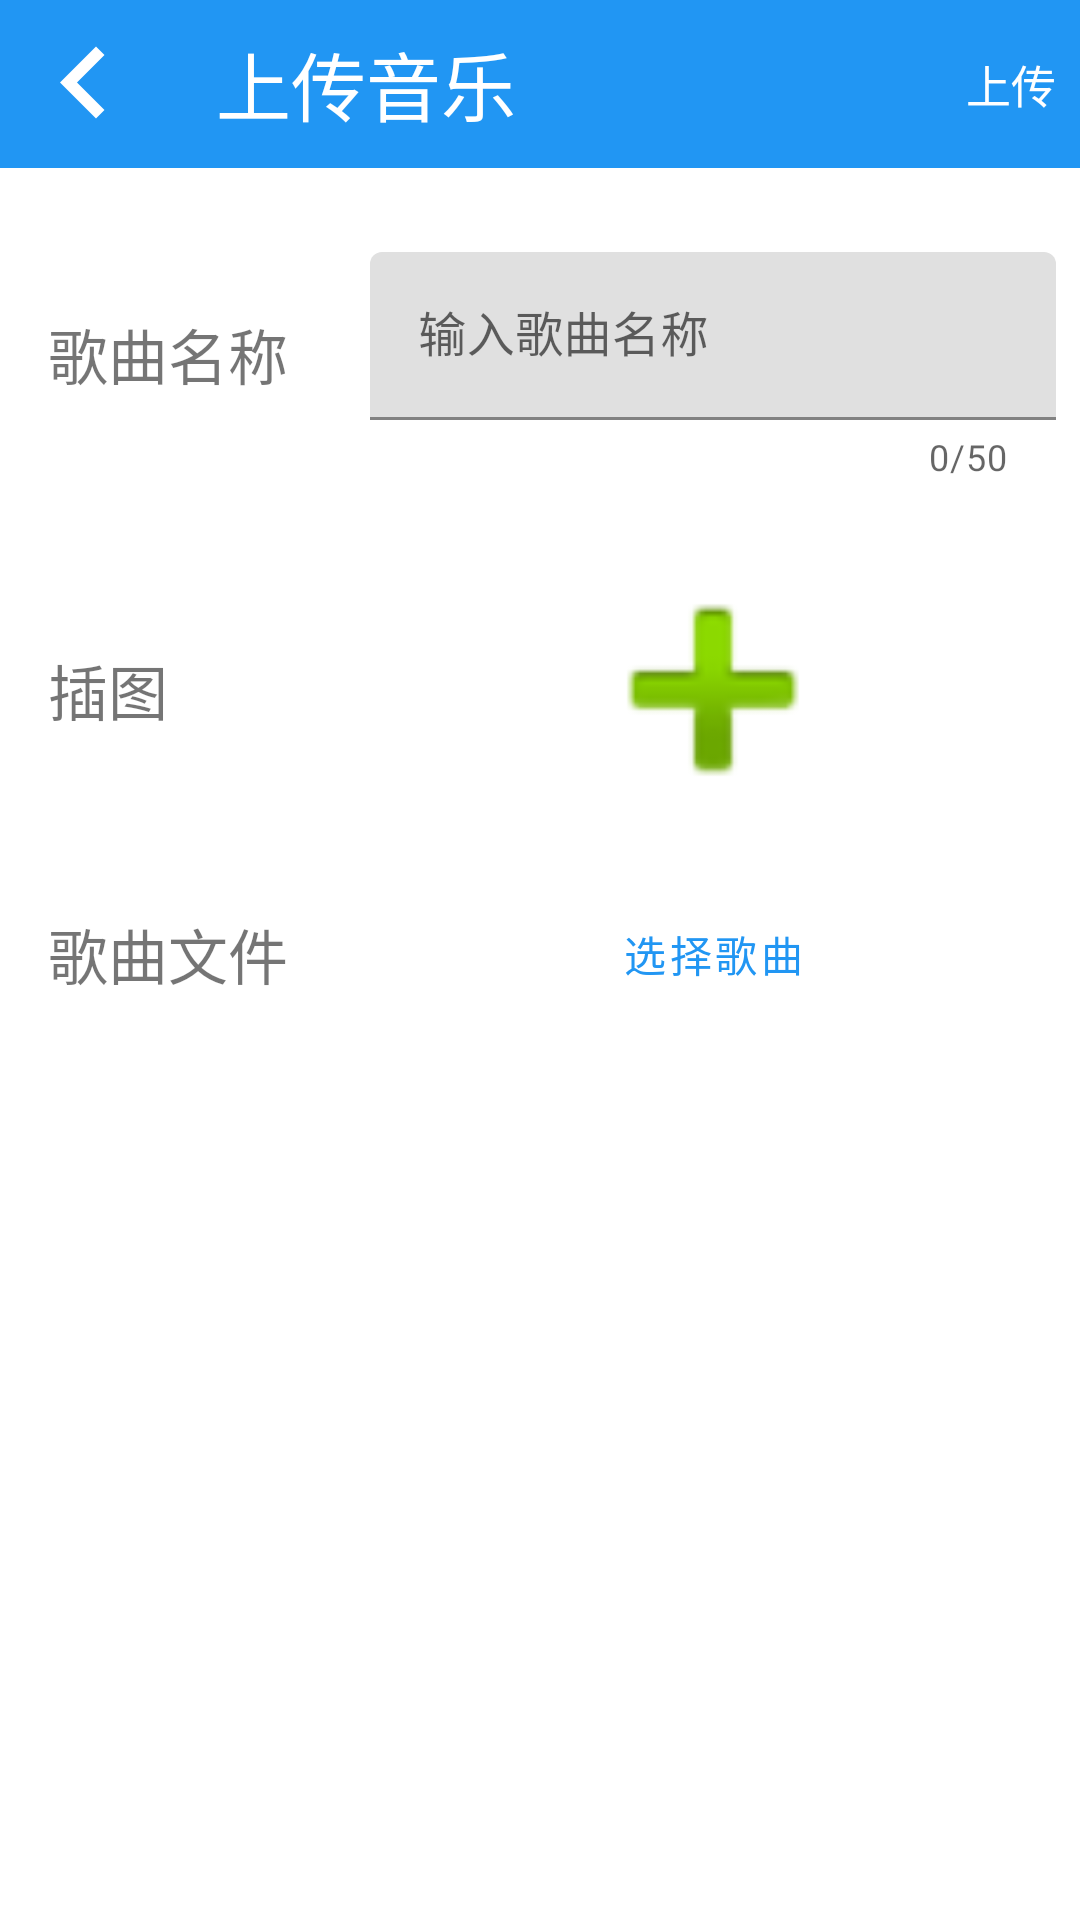

Produce the Android XML layout that renders to this screen, including the resource entries it uses.
<!-- AndroidManifest.xml: application theme AppTheme -->
<!-- res/layout/activity_upolad_music.xml -->
<?xml version="1.0" encoding="utf-8"?>
<LinearLayout xmlns:android="http://schemas.android.com/apk/res/android"
    xmlns:app="http://schemas.android.com/apk/res-auto"
    xmlns:tools="http://schemas.android.com/tools"
    android:id="@+id/linearLayout"
    android:layout_width="match_parent"
    android:layout_height="match_parent"
    android:orientation="vertical"
    tools:context=".activitys.UploadMusicActivity">

    <com.google.android.material.appbar.AppBarLayout
        android:layout_width="match_parent"
        android:layout_height="wrap_content"
        android:theme="@style/AppTheme.NoActionBar">

        <androidx.appcompat.widget.Toolbar
            android:id="@+id/toolbar"
            style="@style/Widget.MaterialComponents.Toolbar"
            android:layout_width="match_parent"
            android:layout_height="?attr/actionBarSize"
            android:background="?attr/colorPrimary"
            android:navigationIcon="@drawable/ic_keyboard_arrow_left_48px"
            app:navigationIcon="@drawable/ic_keyboard_arrow_left_48px"
            app:popupTheme="@style/Widget.MaterialComponents.Toolbar">

            <TextView
                android:id="@+id/title_name_upload_music"
                android:layout_width="wrap_content"
                android:layout_height="wrap_content"
                android:layout_gravity="start"
                android:singleLine="true"
                android:text="上传音乐"
                android:textColor="#ffffff"
                android:textSize="25sp" />

            <TextView
                android:id="@+id/do_upload"
                android:layout_width="wrap_content"
                android:layout_height="wrap_content"
                android:layout_gravity="end"
                android:layout_marginEnd="8dp"
                android:singleLine="true"
                android:text="上传"
                android:textColor="#ffffff"
                android:textSize="15sp" />
        </androidx.appcompat.widget.Toolbar>

    </com.google.android.material.appbar.AppBarLayout>

    <androidx.constraintlayout.widget.ConstraintLayout
        android:layout_width="match_parent"
        android:layout_height="match_parent">

        <TextView
            android:id="@+id/textView6"
            android:layout_width="wrap_content"
            android:layout_height="wrap_content"
            android:layout_marginStart="16dp"
            android:layout_marginBottom="8dp"
            android:text="歌曲名称"
            android:textSize="20sp"
            app:layout_constraintBottom_toTopOf="@+id/guideline3"
            app:layout_constraintStart_toStartOf="parent"
            app:layout_constraintTop_toTopOf="@+id/guideline" />

        <androidx.constraintlayout.widget.Guideline
            android:id="@+id/guideline"
            android:layout_width="wrap_content"
            android:layout_height="wrap_content"
            android:orientation="horizontal"
            app:layout_constraintGuide_begin="16dp" />

        <androidx.constraintlayout.widget.Guideline
            android:id="@+id/guideline3"
            android:layout_width="wrap_content"
            android:layout_height="wrap_content"
            android:orientation="horizontal"
            app:layout_constraintGuide_begin="116dp" />

        <androidx.constraintlayout.widget.Guideline
            android:id="@+id/guideline4"
            android:layout_width="wrap_content"
            android:layout_height="wrap_content"
            android:orientation="horizontal"
            app:layout_constraintGuide_begin="232dp" />

        <TextView
            android:id="@+id/textView7"
            android:layout_width="wrap_content"
            android:layout_height="wrap_content"
            android:layout_gravity="center_vertical"
            android:layout_marginStart="16dp"
            android:layout_marginTop="8dp"
            android:layout_marginBottom="8dp"
            android:text="插图"
            android:textSize="20sp"
            app:layout_constraintBottom_toTopOf="@+id/guideline4"
            app:layout_constraintStart_toStartOf="parent"
            app:layout_constraintTop_toTopOf="@+id/guideline3" />

        <ImageView
            android:id="@+id/new_music_photo"
            android:layout_width="100dp"
            android:layout_height="100dp"
            android:layout_gravity="end|center_vertical"
            android:layout_marginStart="8dp"
            android:layout_marginTop="8dp"
            android:layout_marginEnd="8dp"
            android:layout_marginBottom="8dp"
            android:layout_weight="1"
            android:scaleType="fitXY"
            android:src="@android:drawable/ic_input_add"
            app:layout_constraintBottom_toTopOf="@+id/guideline4"
            app:layout_constraintEnd_toEndOf="parent"
            app:layout_constraintStart_toStartOf="@+id/guideline5"
            app:layout_constraintTop_toTopOf="@+id/guideline3" />

        <TextView
            android:id="@+id/textView8"
            android:layout_width="wrap_content"
            android:layout_height="wrap_content"
            android:layout_marginStart="16dp"
            android:layout_marginTop="8dp"
            android:layout_marginBottom="8dp"
            android:text="歌曲文件"
            android:textSize="20sp"
            app:layout_constraintBottom_toTopOf="@+id/guideline6"
            app:layout_constraintStart_toStartOf="parent"
            app:layout_constraintTop_toTopOf="@+id/guideline4" />

        <com.google.android.material.textfield.TextInputLayout
            android:id="@+id/textInputLayout2"
            style="@style/Widget.MaterialComponents.TextInputLayout.FilledBox.Dense"
            android:layout_width="0dp"
            android:layout_height="wrap_content"
            android:layout_marginStart="8dp"
            android:layout_marginTop="8dp"
            android:layout_marginEnd="8dp"
            android:layout_marginBottom="8dp"
            app:counterEnabled="true"
            app:counterMaxLength="50"
            app:layout_constraintBottom_toTopOf="@+id/guideline3"
            app:layout_constraintEnd_toEndOf="parent"
            app:layout_constraintStart_toStartOf="@+id/guideline5"
            app:layout_constraintTop_toTopOf="@+id/guideline">

            <com.google.android.material.textfield.TextInputEditText
                android:id="@+id/new_music_name"
                android:layout_width="match_parent"
                android:layout_height="56dp"
                android:hint="输入歌曲名称"
                android:maxLines="1"
                android:singleLine="true" />
        </com.google.android.material.textfield.TextInputLayout>

        <androidx.constraintlayout.widget.Guideline
            android:id="@+id/guideline5"
            android:layout_width="wrap_content"
            android:layout_height="wrap_content"
            android:orientation="vertical"
            app:layout_constraintGuide_percent="0.32" />

        <Button
            android:id="@+id/new_music_file"
            style="@style/Widget.MaterialComponents.Button.TextButton"
            android:layout_width="0dp"
            android:layout_height="wrap_content"
            android:layout_marginStart="8dp"
            android:layout_marginTop="8dp"
            android:layout_marginEnd="8dp"
            android:layout_marginBottom="8dp"
            android:text="选择歌曲"
            app:layout_constraintBottom_toTopOf="@+id/guideline6"
            app:layout_constraintEnd_toEndOf="parent"
            app:layout_constraintStart_toStartOf="@+id/guideline5"
            app:layout_constraintTop_toTopOf="@+id/guideline4" />

        <androidx.constraintlayout.widget.Guideline
            android:id="@+id/guideline6"
            android:layout_width="wrap_content"
            android:layout_height="wrap_content"
            android:orientation="horizontal"
            app:layout_constraintGuide_percent="0.5" />

    </androidx.constraintlayout.widget.ConstraintLayout>
</LinearLayout>
<!-- resources referenced by this layout -->
<resources>
  <!-- drawable ic_keyboard_arrow_left_48px (drawable-v21) -->
  <vector xmlns:android="http://schemas.android.com/apk/res/android"
      android:width="48dp"
      android:height="48dp"
      android:viewportWidth="48"
      android:viewportHeight="48">
    <path
        android:fillColor="#FFffff"
        android:pathData="M30.83,32.67l-9.17,-9.17 9.17,-9.17L28,11.5l-12,12 12,12z"/>
  </vector>
  <style name="AppTheme.NoActionBar">
          <item name="windowActionBar">false</item>
          <item name="windowNoTitle">true</item>
      </style>
  <style name="AppTheme" parent="Theme.MaterialComponents.Light.NoActionBar">
          
          <item name="colorPrimary">@color/colorPrimary</item>
          <item name="colorPrimaryDark">@color/colorPrimaryDark</item>
          <item name="colorAccent">@color/colorAccent</item>
          <item name="actionOverflowMenuStyle">@style/OverflowMenu</item>
      </style>
  <color name="colorPrimary">#2196F3</color>
  <color name="colorPrimaryDark">#1565c0</color>
  <color name="colorAccent">#f06292</color>
  <style name="OverflowMenu" parent="Widget.AppCompat.PopupMenu.Overflow">
          <item name="overlapAnchor">false</item>  
          <item name="android:dropDownVerticalOffset">4dp</item>
          <item name="android:layout_marginRight">4dp</item>
          
          <item name="android:popupBackground">#80000000</item> 
      </style>
</resources>
